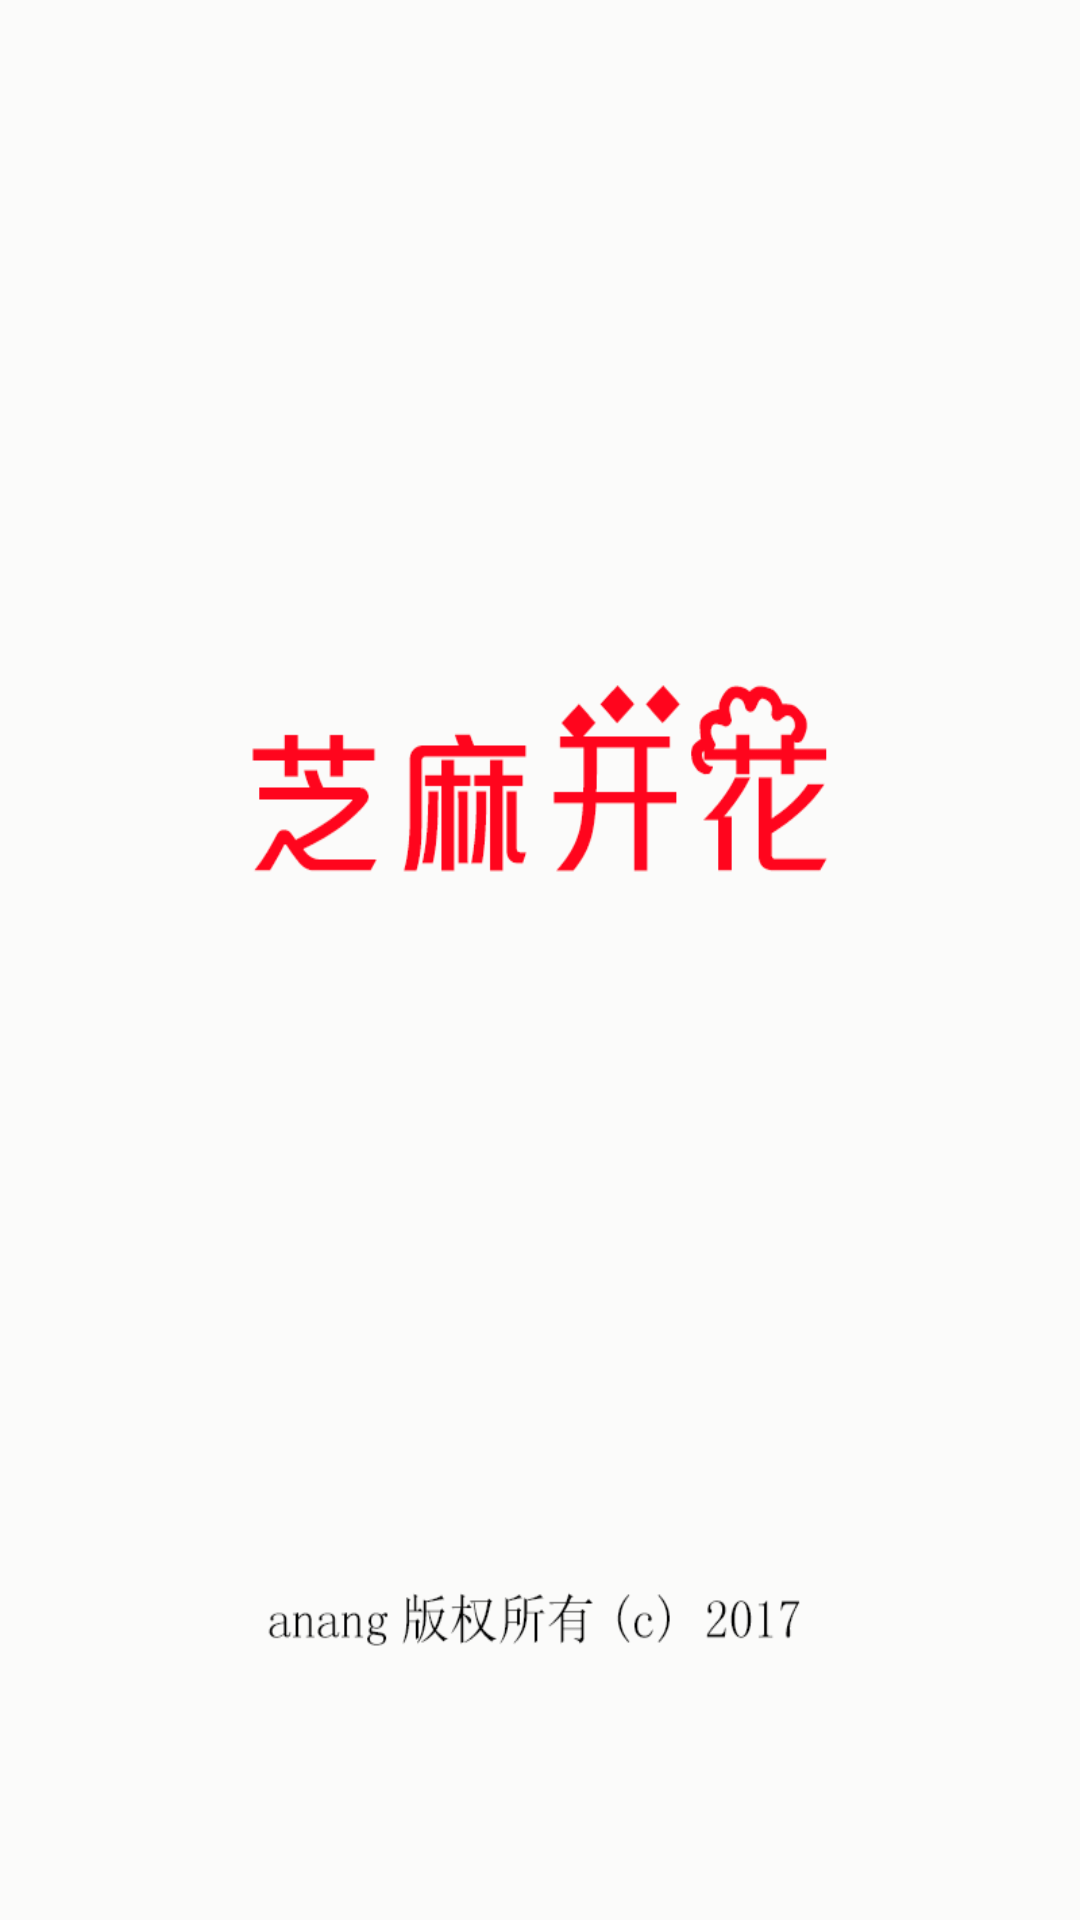

This screen was rendered from an Android layout file. Write that file and the resources it references.
<!-- AndroidManifest.xml: application theme Theme.AppStartLoadTranslucent -->
<!-- res/layout/activity_welcome.xml -->
<?xml version="1.0" encoding="utf-8"?>
<RelativeLayout xmlns:android="http://schemas.android.com/apk/res/android"
    xmlns:tools="http://schemas.android.com/tools"
    android:id="@+id/activity_welcome"
    android:layout_width="match_parent"
    android:layout_height="match_parent"
    android:paddingBottom="@dimen/activity_vertical_margin"
    android:paddingLeft="@dimen/activity_horizontal_margin"
    android:paddingRight="@dimen/activity_horizontal_margin"
    android:paddingTop="@dimen/activity_vertical_margin"
    android:background="@drawable/welcome"
    tools:context="com.example.anang.kc.WelcomeActivity">


</RelativeLayout>
<!-- resources referenced by this layout -->
<resources>
  <dimen name="activity_horizontal_margin">8dp</dimen>
  <dimen name="activity_vertical_margin">8dp</dimen>
  <!-- drawable welcome: png bitmap (drawable, 40133 bytes) -->
  <style name="Theme.AppStartLoadTranslucent" parent="Theme.AppCompat.Light.NoActionBar">
          <item name="android:windowIsTranslucent">true</item>
          <item name="android:windowNoTitle">true</item>
      </style>
</resources>
